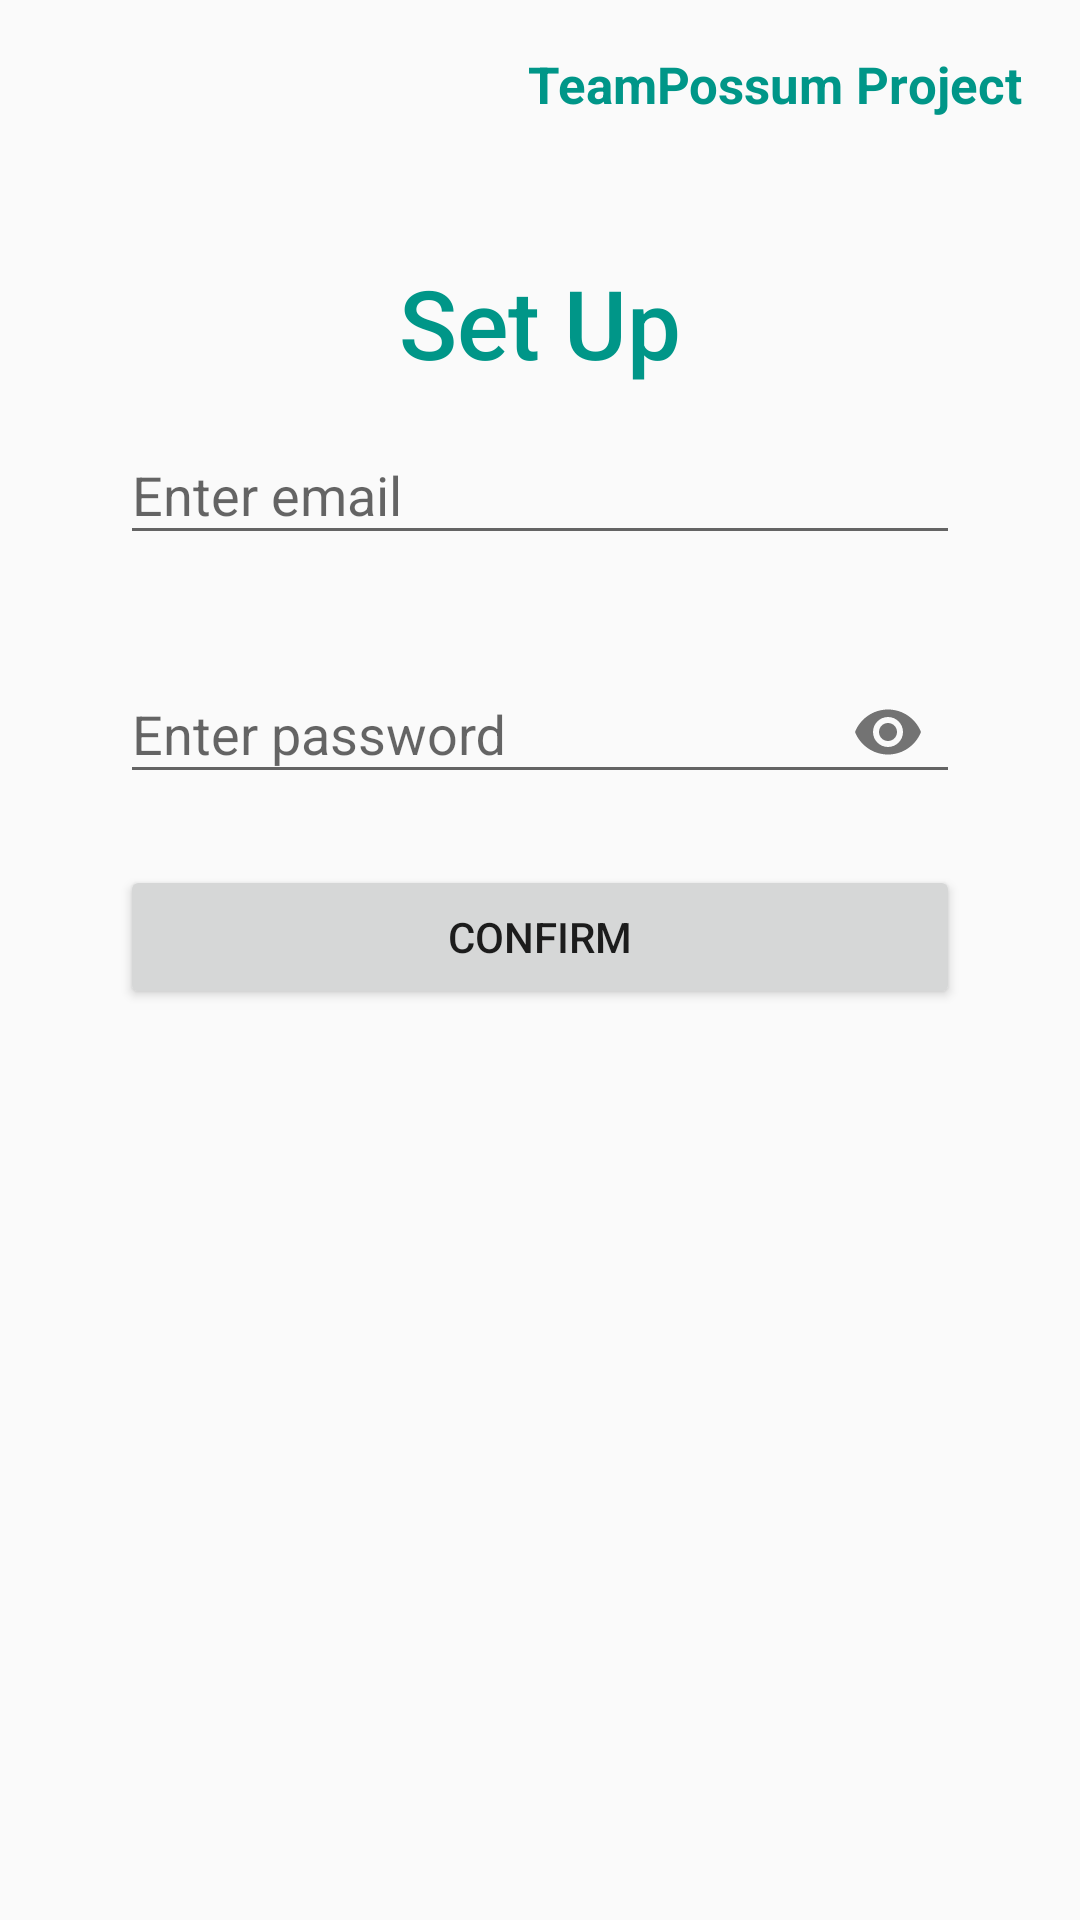

Write the Android layout XML for this screen, with the resource values it uses.
<!-- AndroidManifest.xml: application theme AppTheme -->
<!-- res/layout/activity_setup.xml -->
<?xml version="1.0" encoding="utf-8"?>
<ScrollView xmlns:android="http://schemas.android.com/apk/res/android"
    xmlns:app="http://schemas.android.com/apk/res-auto"
    android:layout_width="match_parent"
    android:clickable="true"
    android:focusableInTouchMode="true"
    android:layout_height="match_parent"
    android:focusable="true"
    >


    <FrameLayout
        android:layout_width="match_parent"
        android:layout_height="wrap_content"
        android:id="@+id/content">

        <LinearLayout
            android:layout_width="match_parent"
            android:layout_height="match_parent"
            android:id="@+id/layout"

            android:orientation="vertical">

            <androidx.appcompat.widget.Toolbar
                android:id="@+id/toolbar"
                android:layout_width="match_parent"
                android:layout_height="?attr/actionBarSize"
                android:background="@null">

                <RelativeLayout
                    android:layout_width="match_parent"
                    android:layout_height="wrap_content">


                    <TextView
                        android:id="@+id/registerButton"
                        android:layout_width="wrap_content"
                        android:layout_height="wrap_content"
                        android:layout_alignParentEnd="true"
                        android:layout_alignParentBottom="true"
                        android:layout_centerVertical="true"
                        android:layout_marginEnd="-1dp"
                        android:layout_marginBottom="0dp"
                        android:paddingRight="20dp"
                        android:text="@string/app_name"
                        android:textColor="@color/colorPrimaryDark"
                        android:textSize="17sp"
                        android:textStyle="bold" />

                </RelativeLayout>

            </androidx.appcompat.widget.Toolbar>




            <LinearLayout
                android:layout_marginTop="30dp"
                android:layout_width="match_parent"
                android:layout_height="wrap_content"
                android:orientation="vertical"
                android:layout_marginLeft="40dp"
                android:layout_marginRight="40dp">

                <RelativeLayout
                    android:layout_width="match_parent"
                    android:layout_height="wrap_content"
                    android:gravity="center_horizontal">



                    <TextView
                        android:layout_width="wrap_content"
                        android:layout_height="wrap_content"
                        android:text="@string/set_up_heading"
                        android:textSize="32sp"
                        android:fontFamily="sans-serif-medium"
                        android:textColor="@color/colorPrimaryDark"
                        android:layout_centerVertical="true"
                        />


                </RelativeLayout>


                <com.google.android.material.textfield.TextInputLayout
                    android:id="@+id/emailInput"
                    android:layout_width="match_parent"
                    android:layout_height="wrap_content"
                    app:hintAnimationEnabled="true"
                    app:hintTextAppearance="@style/MyHintStyle"
                    app:boxStrokeColor="@color/colorPrimaryDark"
                    app:boxCornerRadiusBottomEnd="15dp"
                    app:boxCornerRadiusBottomStart="15dp"
                    app:boxCornerRadiusTopEnd="15dp"
                    app:boxCornerRadiusTopStart="15dp"
                    app:errorEnabled="true">

                    <com.google.android.material.textfield.TextInputEditText
                        android:layout_width="match_parent"
                        android:layout_height="wrap_content"
                        android:singleLine="true"
                        android:hint="@string/username_hint"/>

                </com.google.android.material.textfield.TextInputLayout>




                <com.google.android.material.textfield.TextInputLayout
                    android:id="@+id/passwordInput"
                    android:layout_width="match_parent"
                    android:layout_height="wrap_content"
                    app:hintAnimationEnabled="true"
                    app:hintTextAppearance="@style/MyHintStyle"
                    app:passwordToggleEnabled="true"
                    app:boxStrokeColor="@color/colorPrimaryDark"
                    app:boxCornerRadiusBottomEnd="15dp"
                    app:boxCornerRadiusBottomStart="15dp"
                    app:boxCornerRadiusTopEnd="15dp"
                    app:boxCornerRadiusTopStart="15dp"
                    app:errorEnabled="true">

                    <com.google.android.material.textfield.TextInputEditText
                        android:layout_width="match_parent"
                        android:layout_height="wrap_content"
                        android:inputType="textPassword"
                        android:singleLine="true"
                        android:hint="@string/password_hint"/>

                </com.google.android.material.textfield.TextInputLayout>
                <Button
                    android:id="@+id/setupButton"
                    android:layout_width="match_parent"
                    android:layout_height="wrap_content"
                    android:text="@string/confirm_setup"
                    />



            </LinearLayout>



        </LinearLayout>

    </FrameLayout>

</ScrollView>
<!-- resources referenced by this layout -->
<resources>
  <color name="colorPrimaryDark">#009688</color>
  <string name="app_name">TeamPossum Project</string>
  <string name="confirm_setup">Confirm</string>
  <string name="password_hint">Enter password</string>
  <string name="set_up_heading">Set Up</string>
  <string name="username_hint">Enter email</string>
  <style name="MyHintStyle" parent="@android:style/TextAppearance">
          <item name="android:textColor">@color/colorPrimaryDark</item>
      </style>
  <style name="AppTheme" parent="Theme.AppCompat.Light.NoActionBar">
          
          <item name="colorPrimary">@color/colorPrimary</item>
          <item name="colorPrimaryDark">@color/colorPrimaryDark</item>
          <item name="colorAccent">@color/colorAccent</item>
      </style>
  <color name="colorPrimary">#E0F2F1</color>
  <color name="colorAccent">#004D40</color>
</resources>
